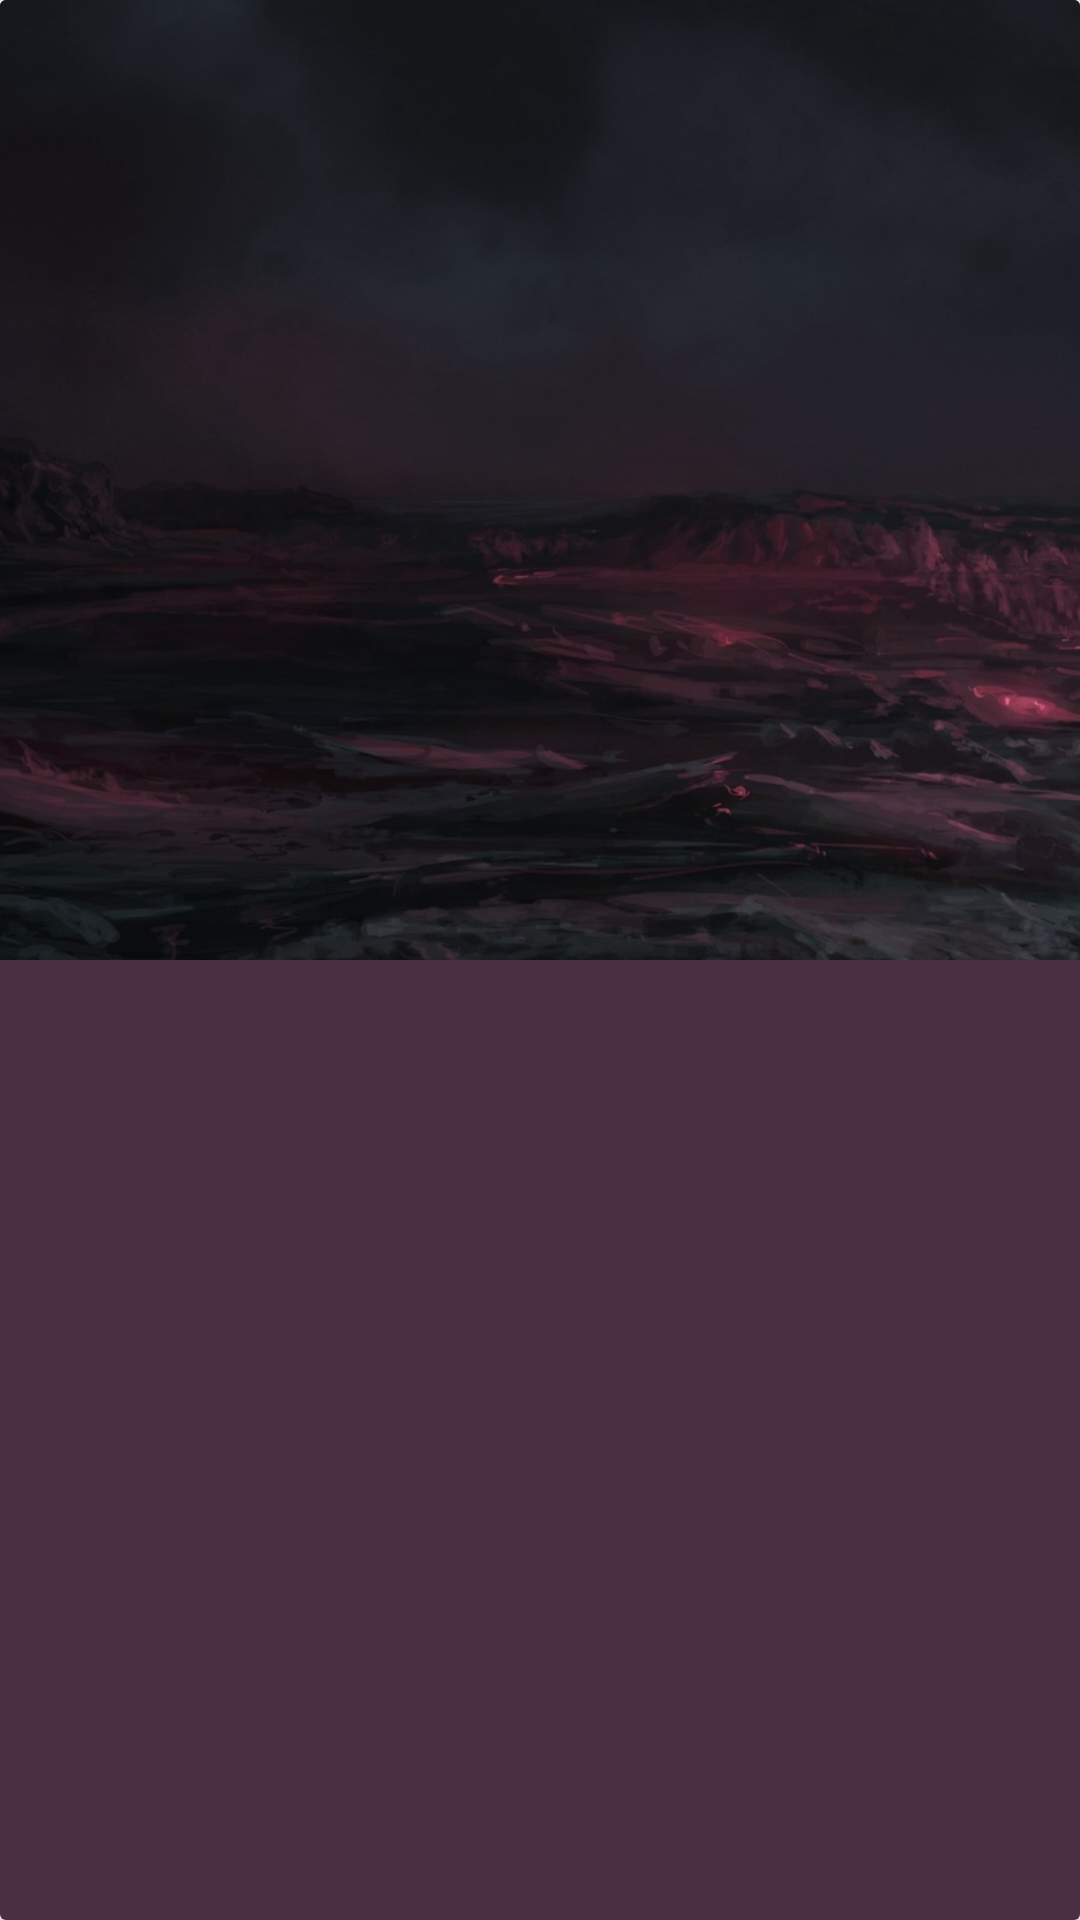

Layout XML and referenced resources for this Android screen:
<!-- AndroidManifest.xml: application theme AppTheme -->
<!-- res/layout/score_detail_popup.xml -->
<?xml version="1.0" encoding="utf-8"?>
<android.support.v7.widget.CardView xmlns:android="http://schemas.android.com/apk/res/android"
    xmlns:app="http://schemas.android.com/apk/res-auto"
    android:layout_width="match_parent"
    android:layout_height="match_parent"
    android:layout_margin="40dp"
    app:cardElevation="30dp">

    <RelativeLayout
        android:layout_width="match_parent"
        android:layout_height="match_parent"
        android:background="#492f41">

        <ImageView
            android:id="@+id/scoreDetailImg"
            android:layout_width="match_parent"
            android:layout_height="320dp"
            android:elevation="10dp"
            android:scaleType="centerCrop"
            android:src="@drawable/back3" />

        <android.support.v7.widget.RecyclerView
            android:id="@+id/scoreDetailrv"
            android:layout_width="match_parent"
            android:layout_height="match_parent"
            android:layout_below="@+id/scoreDetailImg" />
        
        
        
        
        

    </RelativeLayout>


</android.support.v7.widget.CardView>
<!-- resources referenced by this layout -->
<resources>
  <!-- drawable back3: jpg bitmap (drawable, 207960 bytes) -->
  <style name="AppTheme" parent="Theme.AppCompat.Light.NoActionBar">
          
          <item name="colorPrimary">@color/colorPrimary</item>
          <item name="colorPrimaryDark">@color/colorPrimaryDark</item>
          <item name="colorAccent">@color/colorAccent</item>
          <item name="android:windowTranslucentStatus">true</item>
          <item name="android:windowTranslucentNavigation">true</item>
          <item name="android:windowFullscreen">true</item>
      </style>
  <color name="colorPrimary">#9D405B</color>
  <color name="colorPrimaryDark">#101614</color>
  <color name="colorAccent">#8b2592</color>
</resources>
